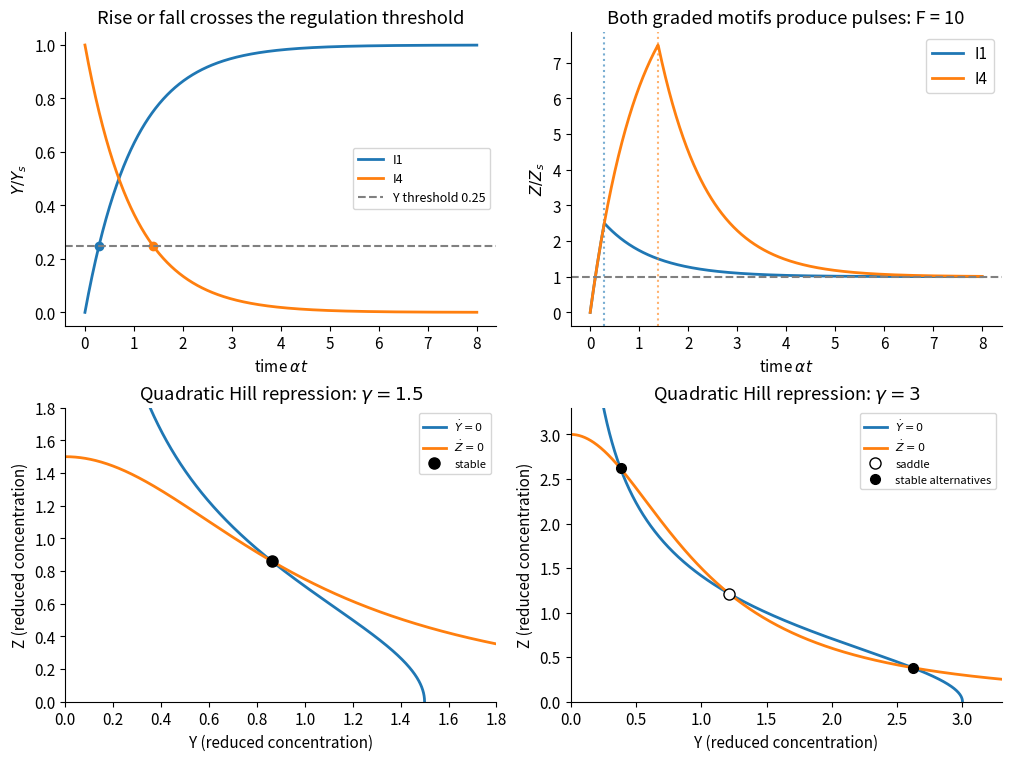

The script that saved this image: (Note: this script raises an exception after producing the figure.)
"""Original model illustration; Python 3.14, NumPy 2.3, Matplotlib 3.10."""
from pathlib import Path
import numpy as np
import matplotlib
matplotlib.use('Agg')
import matplotlib.pyplot as plt
from matplotlib.patches import Ellipse, Circle
plt.rcParams.update({'font.size':11,'axes.spines.top':False,'axes.spines.right':False,'figure.facecolor':'white','savefig.facecolor':'white'})

fig,axs=plt.subplots(2,2,figsize=(10,7.5),layout='constrained');t=np.linspace(0,8,1001);h=.25;F=10
for name,y,d,color in [('I1',1-np.exp(-t),-np.log(1-h),'tab:blue'),('I4',np.exp(-t),-np.log(h),'tab:orange')]:
    axs[0,0].plot(t,y,label=name,color=color,lw=2);axs[0,0].plot(d,h,'o',color=color)
    z=np.where(t<=d,F*(1-np.exp(-t)),1+(F*(1-np.exp(-d))-1)*np.exp(-(t-d)))
    axs[0,1].plot(t,z,label=name,color=color,lw=2);axs[0,1].axvline(d,color=color,ls=':',alpha=.6)
axs[0,0].axhline(h,color='.5',ls='--',label='Y threshold 0.25');axs[0,0].set(xlabel=r'time $\alpha t$',ylabel=r'$Y/Y_s$',title='Rise or fall crosses the regulation threshold');axs[0,0].legend(fontsize=9)
axs[0,1].axhline(1,color='.5',ls='--');axs[0,1].set(xlabel=r'time $\alpha t$',ylabel=r'$Z/Z_s$',title='Both graded motifs produce pulses: F = 10');axs[0,1].legend()
for ax,gamma in zip(axs[1],[1.5,3]):
    q=np.linspace(0,gamma+.3,600)
    ax.plot(gamma/(1+q*q),q,label=r'$\dot Y=0$',lw=2);ax.plot(q,gamma/(1+q*q),label=r'$\dot Z=0$',lw=2)
    roots=np.roots([1,0,1,-gamma]);sym=next(x.real for x in roots if abs(x.imag)<1e-8)
    ax.plot(sym,sym,'o',mfc='black' if gamma<2 else 'white',mec='black',ms=8,label='stable' if gamma<2 else 'saddle')
    if gamma>2:
        hi=(gamma+np.sqrt(gamma*gamma-4))/2;lo=1/hi
        ax.plot([hi,lo],[lo,hi],'o',color='black',ms=7,label='stable alternatives')
    ax.set(xlabel='Y (reduced concentration)',ylabel='Z (reduced concentration)',xlim=(0,gamma+.3),ylim=(0,gamma+.3),title=rf'Quadratic Hill repression: $\gamma={gamma:g}$')
    ax.legend(fontsize=8)

fig.savefig(Path.cwd()/Path(__file__).with_suffix('.png').name,dpi=120,facecolor='white',transparent=False)
plt.close(fig)
